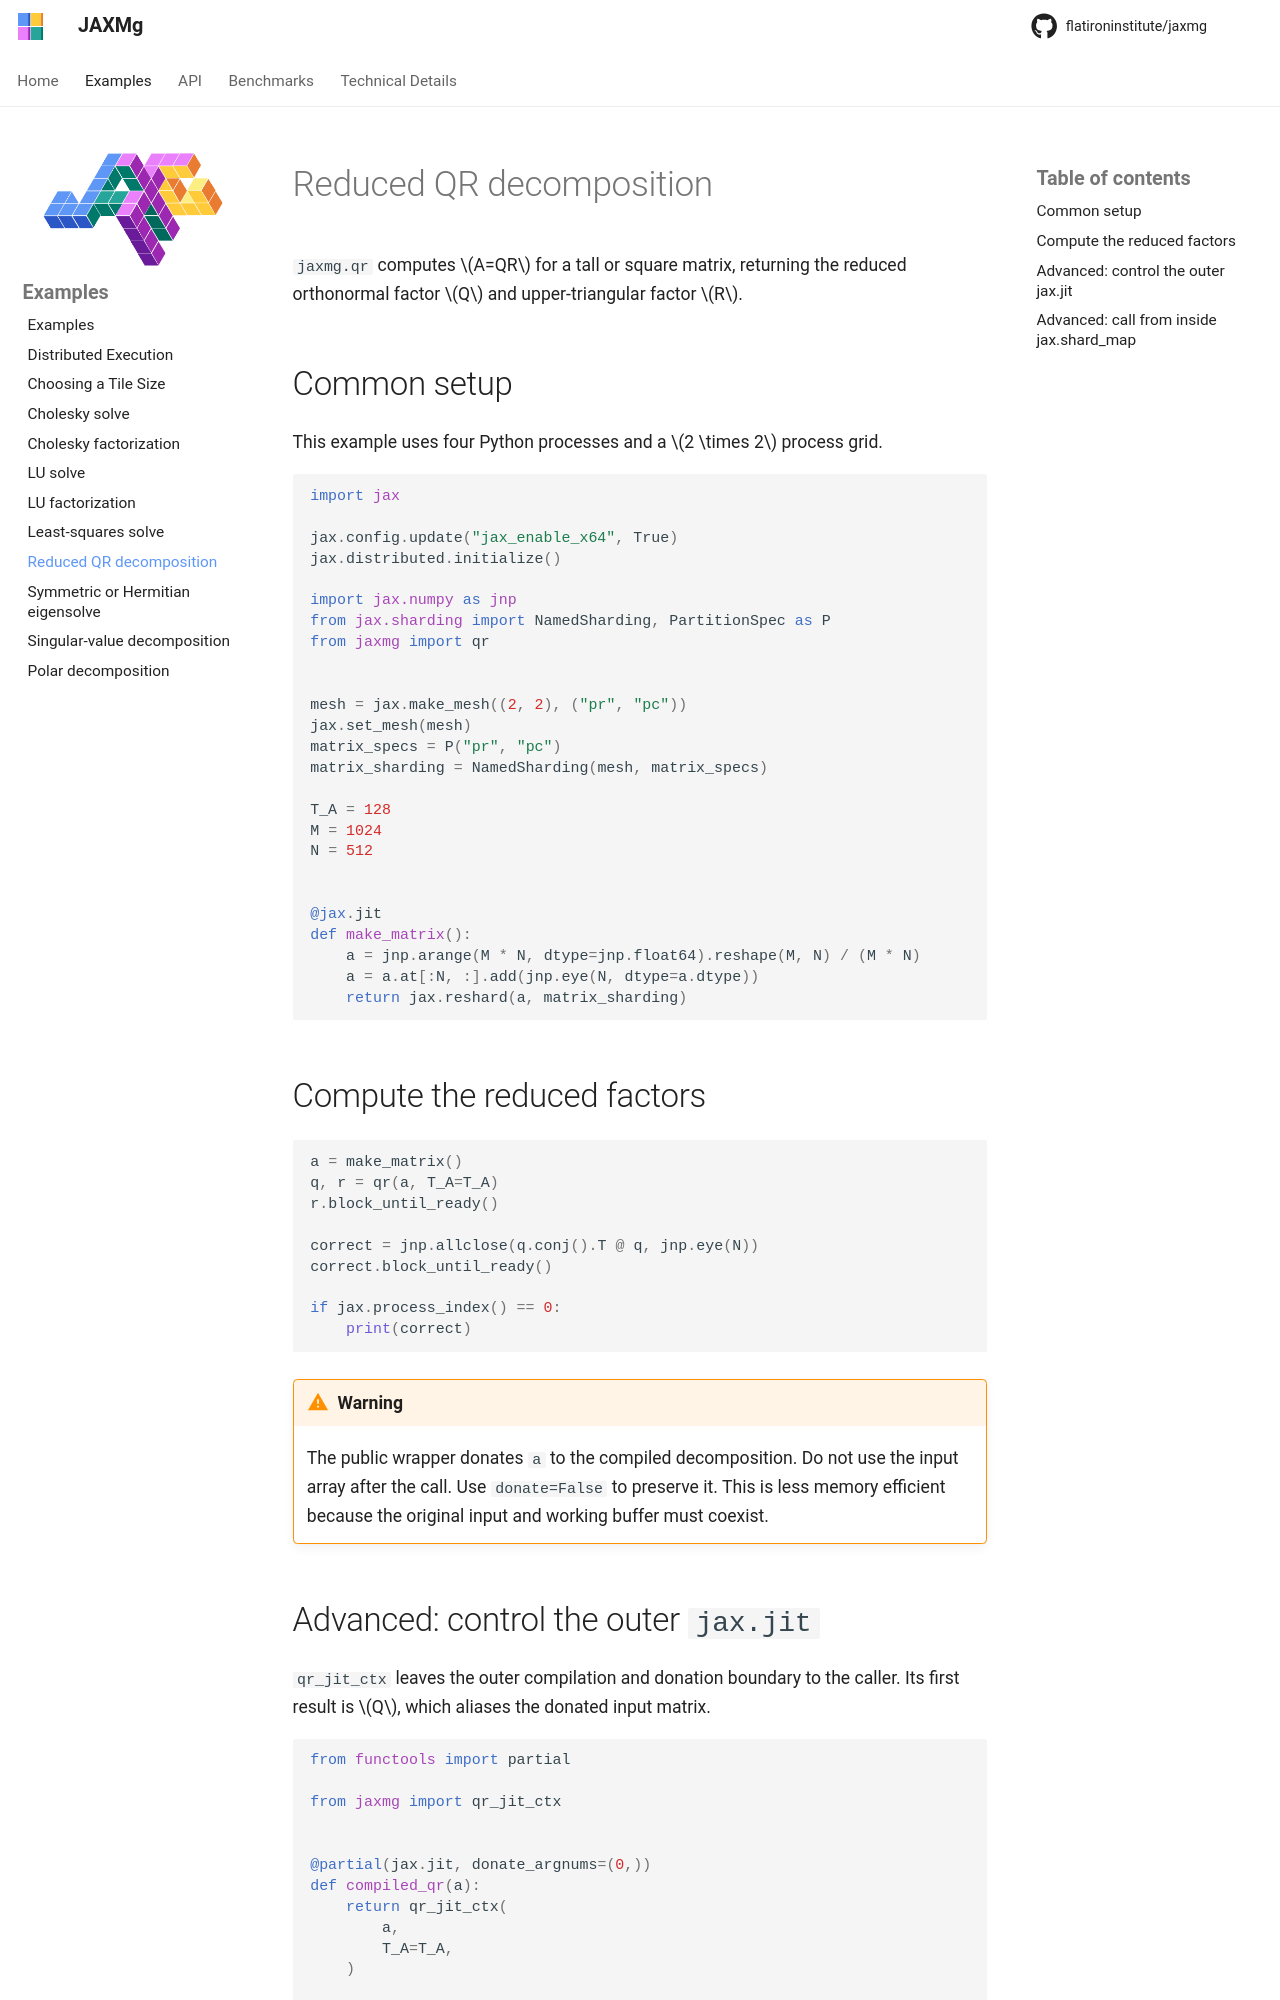

repository: flatironinstitute/jaxmg · page: 1.4.2/examples/qr/index.html · generator: mkdocs

# Reduced QR decomposition

`jaxmg.qr` computes $A=QR$ for a tall or square matrix, returning the reduced
orthonormal factor $Q$ and upper-triangular factor $R$.

## Common setup

This example uses four Python processes and a $2 \times 2$ process grid.

```python
import jax

jax.config.update("jax_enable_x64", True)
jax.distributed.initialize()

import jax.numpy as jnp
from jax.sharding import NamedSharding, PartitionSpec as P
from jaxmg import qr


mesh = jax.make_mesh((2, 2), ("pr", "pc"))
jax.set_mesh(mesh)
matrix_specs = P("pr", "pc")
matrix_sharding = NamedSharding(mesh, matrix_specs)

T_A = 128
M = 1024
N = 512


@jax.jit
def make_matrix():
    a = jnp.arange(M * N, dtype=jnp.float64).reshape(M, N) / (M * N)
    a = a.at[:N, :].add(jnp.eye(N, dtype=a.dtype))
    return jax.reshard(a, matrix_sharding)
```

## Compute the reduced factors

```python
a = make_matrix()
q, r = qr(a, T_A=T_A)
r.block_until_ready()

correct = jnp.allclose(q.conj().T @ q, jnp.eye(N))
correct.block_until_ready()

if jax.process_index() == 0:
    print(correct)
```

!!! Warning

     The public wrapper donates `a` to the compiled decomposition. Do not use
     the input array after the call. Use `donate=False` to preserve it. This is
     less memory efficient because the original input and working buffer must
     coexist.
